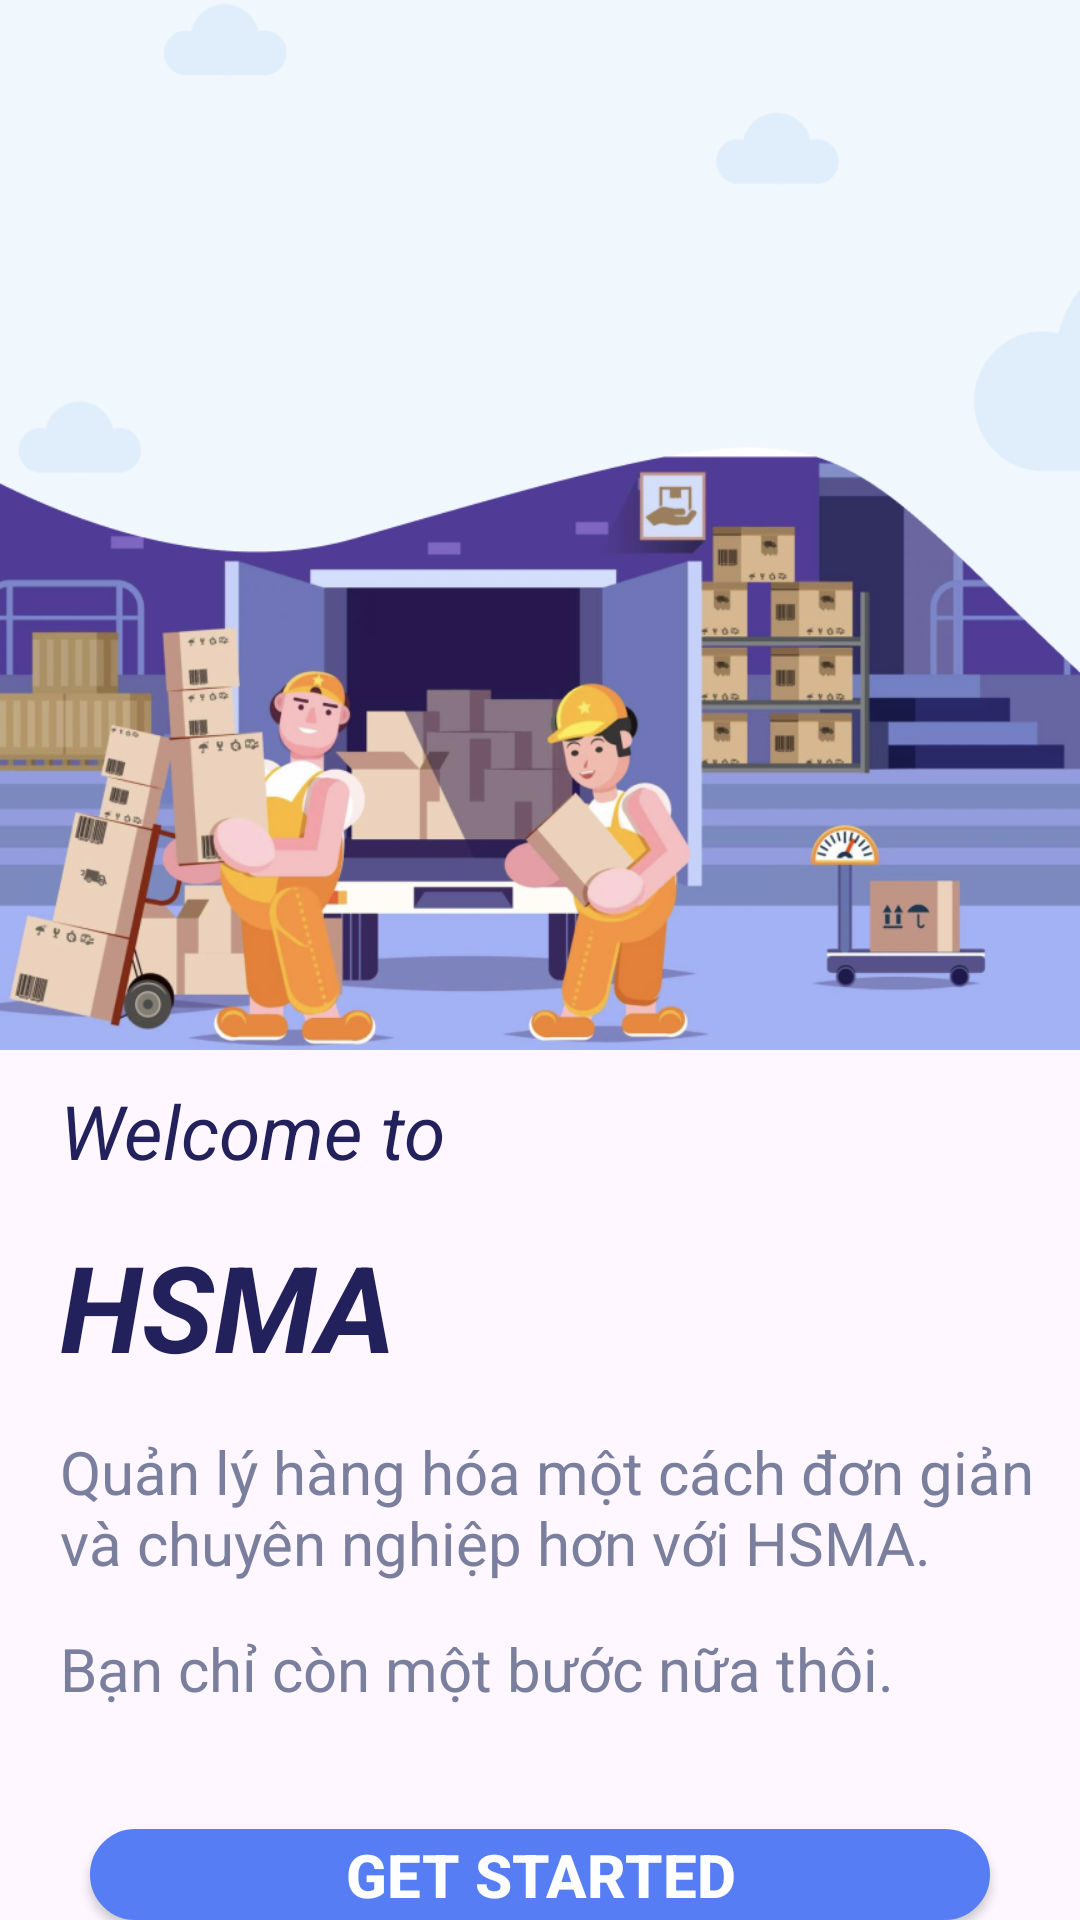

Produce the Android XML layout that renders to this screen, including the resource entries it uses.
<!-- AndroidManifest.xml: application theme Theme.DA_QL_KhoHang -->
<!-- res/layout/activity_welcome_screen.xml -->
<?xml version="1.0" encoding="utf-8"?>
<LinearLayout xmlns:android="http://schemas.android.com/apk/res/android"
    xmlns:app="http://schemas.android.com/apk/res-auto"
    xmlns:tools="http://schemas.android.com/tools"
    android:layout_width="match_parent"
    android:layout_height="match_parent"
    tools:context=".WelcomeScreen">

    <LinearLayout
        android:layout_width="match_parent"
        android:layout_height="match_parent"
        android:orientation="vertical">
        <ImageView
            android:layout_width="match_parent"
            android:layout_height="350dp"
            android:background="@drawable/welcome"/>












    <TextView
        android:layout_width="wrap_content"
        android:layout_height="wrap_content"
        android:text="Welcome to"
        android:layout_marginLeft="20dp"
        android:layout_marginTop="10dp"
        android:textStyle="italic"
        android:textColor="#22215B"
        android:textSize="25dp"/>

    <TextView
        android:layout_width="wrap_content"
        android:layout_height="wrap_content"
        android:text="HSMA"
        android:layout_marginLeft="20dp"
        android:layout_marginTop="15dp"
        android:textStyle="italic|bold"
        android:textColor="#22215B"

        android:textSize="40dp"/>

    <TextView
        android:layout_width="wrap_content"
        android:layout_height="wrap_content"
        android:text="Quản lý hàng hóa một cách đơn giản và chuyên nghiệp hơn với HSMA."
        android:layout_marginLeft="20dp"
        android:layout_marginTop="15dp"
        android:textStyle="normal"
        android:textColor="#7B7F9E"
        android:textSize="20dp"/>

    <TextView
        android:layout_width="wrap_content"
        android:layout_height="wrap_content"
        android:text="Bạn chỉ còn một bước nữa thôi."
        android:layout_marginLeft="20dp"
        android:layout_marginTop="15dp"
        android:textStyle="normal"
        android:textColor="#7B7F9E"
        android:textSize="20dp"/>

        <Button
            android:id="@+id/btnLogin"
            android:layout_marginStart="30dp"
            android:layout_marginEnd="30dp"
            android:layout_width="match_parent"
            android:layout_height="wrap_content"
            android:layout_marginTop="40dp"
            android:background="@drawable/form"
            android:backgroundTint="#567DF4"
            android:paddingStart="15dp"
            android:paddingEnd="15dp"
            android:text="Get Started"
            android:textStyle="bold"
            android:textSize="20dp"
            android:textColor="@color/white"
            app:layout_constraintEnd_toEndOf="parent"
            app:layout_constraintHorizontal_bias="0.498"
            app:layout_constraintStart_toStartOf="parent"
            app:layout_constraintTop_toBottomOf="@+id/edPass" />

    </LinearLayout>

</LinearLayout>
<!-- resources referenced by this layout -->
<resources>
  <color name="white">#FFFFFFFF</color>
  <!-- drawable form (drawable) -->
  <?xml version="1.0" encoding="utf-8"?>
  <shape xmlns:android="http://schemas.android.com/apk/res/android">
      <corners android:radius="15dp" />
      <stroke android:color="#4991E6" android:width="1dp" />
      <solid android:color="@color/white" />
  </shape>
  <!-- drawable welcome: png bitmap (drawable, 311192 bytes) -->
  <style name="Theme.DA_QL_KhoHang" parent="Base.Theme.DA_QL_KhoHang" />
  <style name="Base.Theme.DA_QL_KhoHang" parent="Theme.Material3.DayNight.NoActionBar">
          
          
      </style>
</resources>
